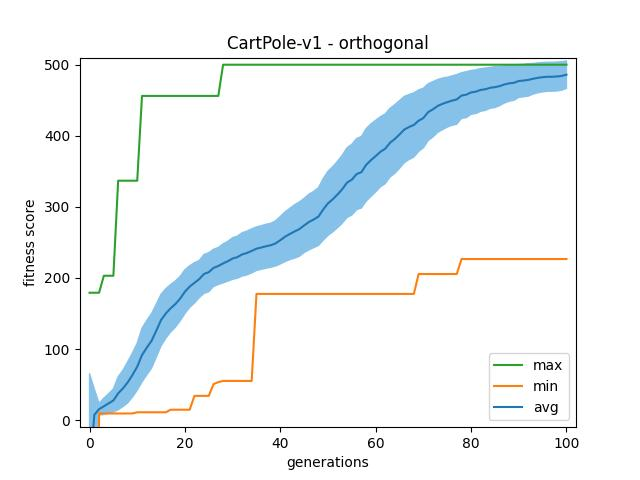

Data behind this chart, as committed beside it:
gen	nevals	avg	std	min	max
0	200	-79.67	289.7	-1000	179.2
1	200	7.359	72.69	-1000	179.2
2	200	15.39	16.43	9.3	179.2
3	200	19.39	23.05	9.3	203.1
4	200	23.53	27.11	9.3	203.1
5	200	27.63	32.44	9.3	203.1
6	200	37.63	46.32	9.3	336.8
7	200	44.58	51.09	9.3	336.8
8	200	53.08	57.86	9.3	336.8
9	200	63.48	62.12	9.3	336.8
10	200	75.15	66.24	11	336.8
11	200	91.47	75.48	11	456.1
12	200	101.9	76.65	11	456.1
13	200	111.4	76.69	11	456.1
14	200	125.9	74.99	11	456.1
15	200	140.8	72.6	11	456.1
16	200	150	69.85	11	456.1
17	200	157.3	66.7	14.6	456.1
18	200	163.2	65.1	14.6	456.1
19	200	170.9	62.54	14.6	456.1
20	200	180.7	61.69	14.6	456.1
21	200	187.8	58.72	14.6	456.1
22	200	193.1	56.74	34.1	456.1
23	200	198.3	52.32	34.1	456.1
24	200	205.6	54.82	34.1	456.1
25	200	208.1	54.85	34.1	456.1
26	200	214.2	52.43	50.6	456.1
27	200	216.8	52.02	53.5	456.1
28	200	220.4	54.84	55.1	500
29	200	223.6	56.04	55.1	500
30	200	227.4	58.56	55.1	500
31	200	229.3	59.15	55.1	500
32	200	233.1	60.96	55.1	500
33	200	235.1	61.53	55.1	500
34	200	238	62.05	55.1	500
35	200	241.1	61.18	177.5	500
36	200	242.8	61.34	177.5	500
37	200	244.6	61.81	177.5	500
38	200	246	61.95	177.5	500
39	200	248.6	63.58	177.5	500
40	200	253.1	66.76	177.5	500
41	200	258	70.01	177.5	500
42	200	261.8	72.11	177.5	500
43	200	265.4	75.14	177.5	500
44	200	268.7	76.43	177.5	500
45	200	273.9	76.25	177.5	500
46	200	278.7	78.42	177.5	500
47	200	282.2	79.17	177.5	500
48	200	286.4	81.26	177.5	500
49	200	296.4	86.84	177.5	500
50	200	305	90.25	177.5	500
51	200	310.7	91.8	177.5	500
52	200	317.4	93.51	177.5	500
53	200	325	95.71	177.5	500
54	200	334.2	98.16	177.5	500
55	200	338.3	99.54	177.5	500
56	200	346.2	100.1	177.5	500
57	200	348.7	100.6	177.5	500
58	200	359.1	102.1	177.5	500
59	200	365.7	102	177.5	500
... 41 more rows
